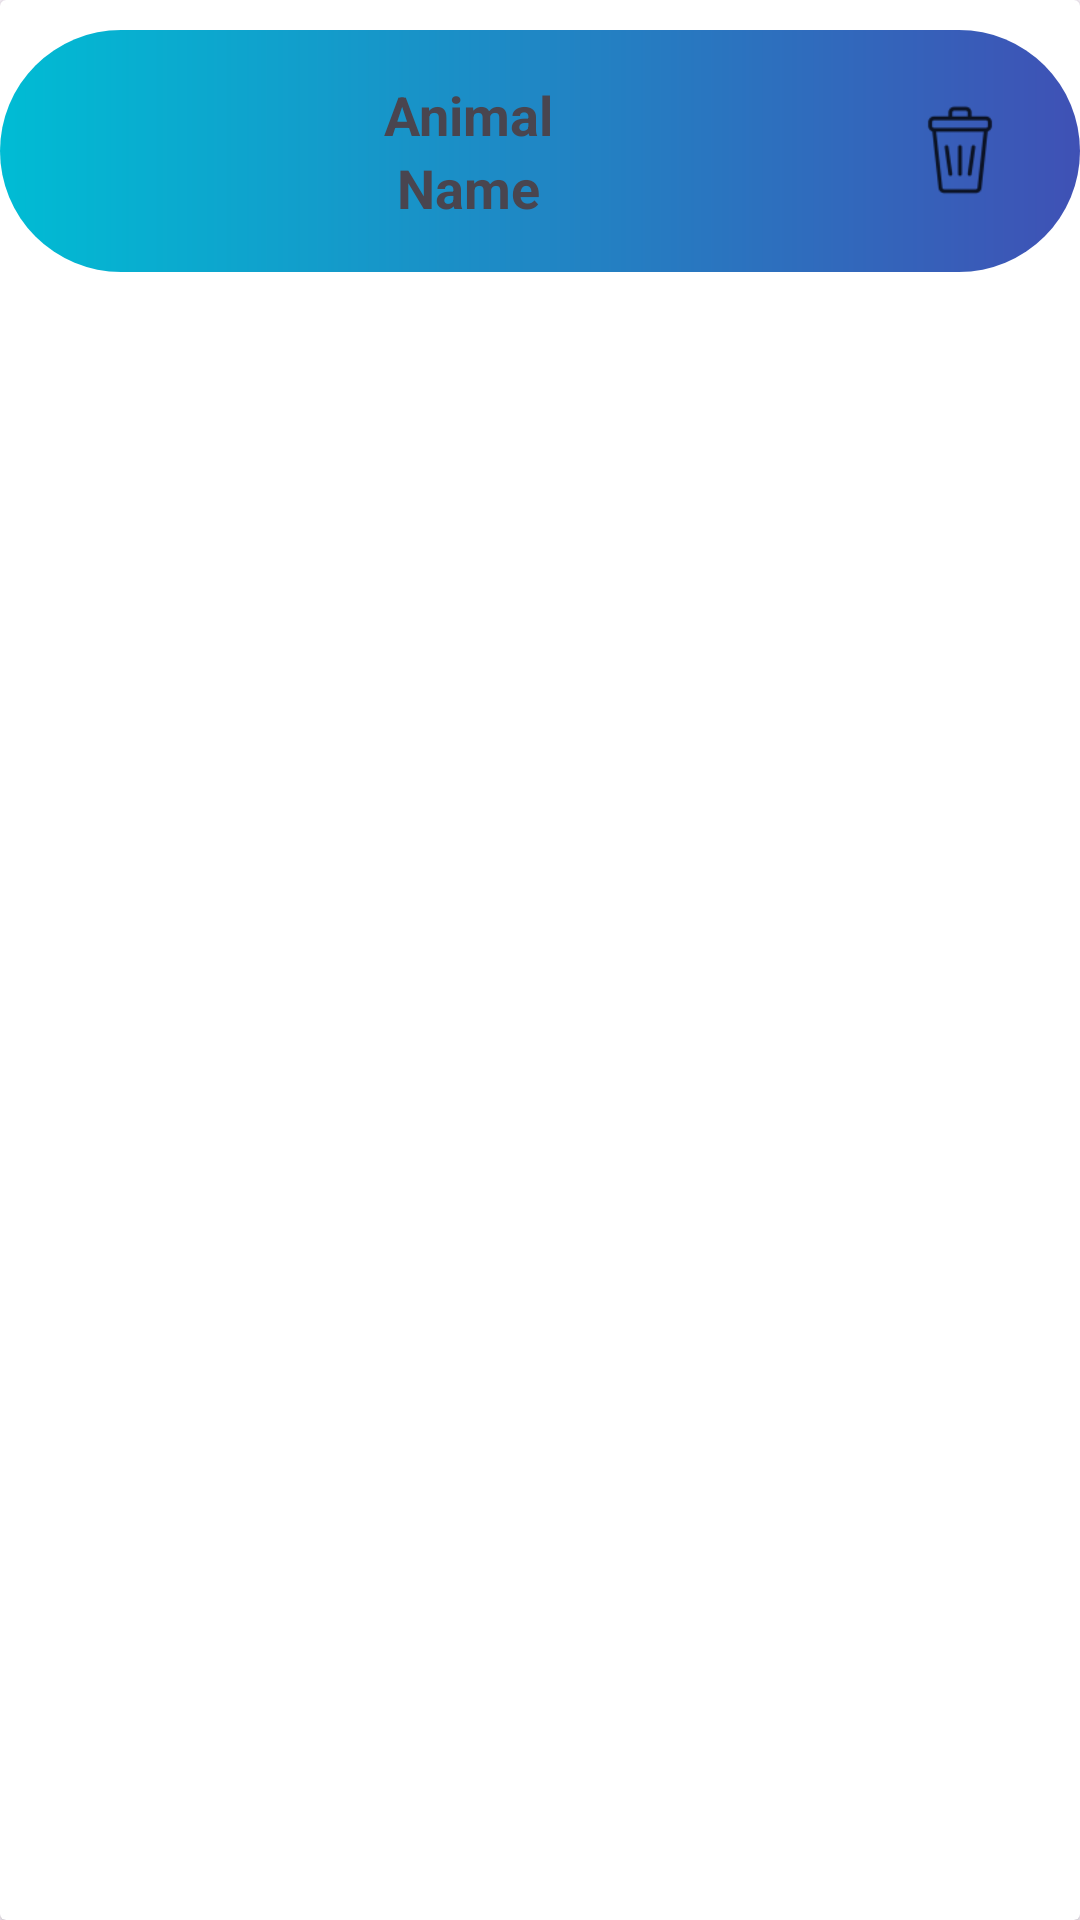

Write the Android layout XML for this screen, with the resource values it uses.
<!-- AndroidManifest.xml: application theme Theme.Tema2Android -->
<!-- res/layout/recycler_item.xml -->
<?xml version="1.0" encoding="utf-8"?>
<androidx.cardview.widget.CardView xmlns:android="http://schemas.android.com/apk/res/android"
    xmlns:tools="http://schemas.android.com/tools"
    android:layout_width="match_parent"
    android:layout_height="wrap_content"
    android:orientation="horizontal"
    android:padding="8dp">

    <LinearLayout
        android:layout_width="match_parent"
        android:layout_height="wrap_content"
        android:layout_marginVertical="10dp"
        android:background="@drawable/gradient_background"
        android:orientation="horizontal"
        android:padding="16dp">

        <LinearLayout
            android:layout_width="0dp"
            android:layout_height="wrap_content"
            android:layout_weight="1"
            android:gravity="center"
            android:orientation="vertical">

            <TextView
                android:id="@+id/animal"
                android:layout_width="match_parent"
                android:layout_height="wrap_content"
                android:gravity="center"
                android:text="Animal"
                android:textSize="18sp"
                android:textStyle="bold" />

            <TextView
                android:id="@+id/continent"
                android:layout_width="match_parent"
                android:layout_height="wrap_content"
                android:gravity="center"
                android:text="Name"
                android:textSize="18sp"
                android:textStyle="bold" />

        </LinearLayout>

        <ImageButton
            android:id="@+id/image_view"
            android:layout_width="48dp"
            android:layout_height="48dp"
            android:background="#00FFFFFF"
            android:padding="8dp"
            android:scaleType="fitCenter"
            android:src="@drawable/bin_color"
            tools:ignore="SpeakableTextPresentCheck" />

    </LinearLayout>

</androidx.cardview.widget.CardView>
<!-- resources referenced by this layout -->
<resources>
  <!-- drawable bin_color (drawable) -->
  <?xml version="1.0" encoding="utf-8"?>
  <selector xmlns:android="http://schemas.android.com/apk/res/android">
      <item android:state_pressed="true" android:drawable="@drawable/bin_deleting" />
      <item android:state_focused="true" android:drawable="@drawable/bin_deleting" />
      <item android:drawable="@drawable/bin" />
  </selector>
  <!-- drawable gradient_background (drawable) -->
  <?xml version="1.0" encoding="utf-8"?>
  <shape xmlns:android="http://schemas.android.com/apk/res/android">
      <gradient
          android:startColor="#00BCD4"
          android:endColor="#3F51B5"
          android:type="linear" />
      <corners android:radius="50dp" />
  </shape>
  <style name="Theme.Tema2Android" parent="Base.Theme.Tema2Android" />
  <!-- drawable bin_deleting: png bitmap (drawable-hdpi, 923 bytes) -->
  <!-- drawable bin: png bitmap (drawable-hdpi, 707 bytes) -->
  <style name="Base.Theme.Tema2Android" parent="Theme.Material3.DayNight.NoActionBar">
          
          
      </style>
</resources>
